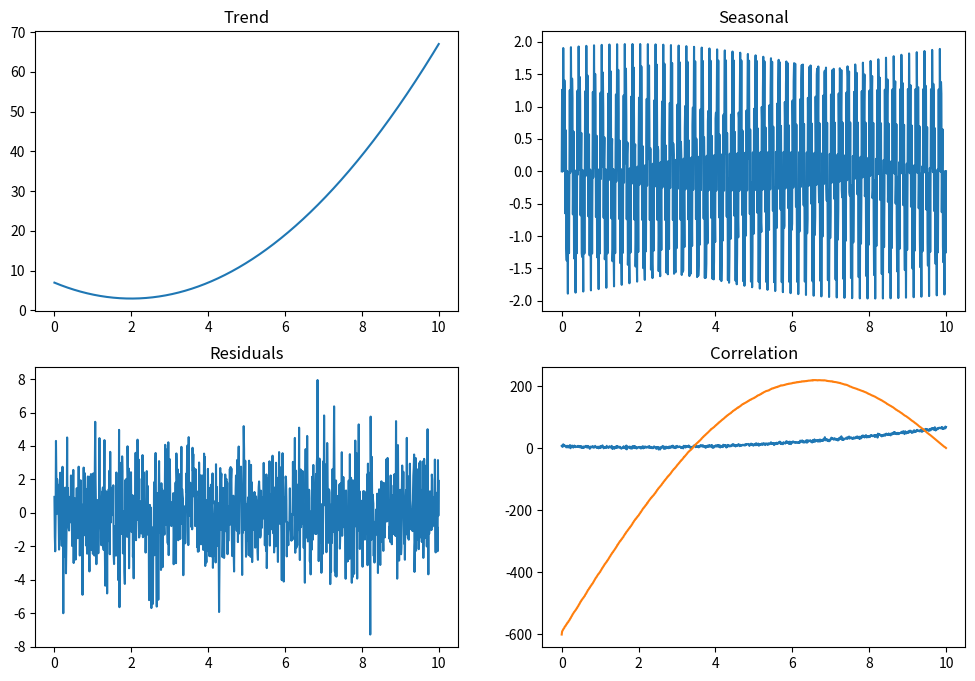
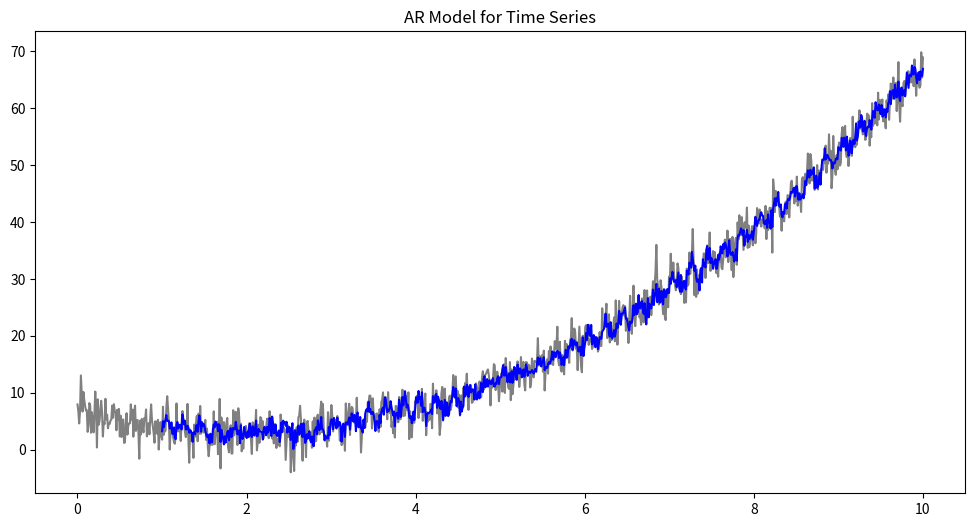

Generate these figures, in order, with matplotlib:
import numpy as np
import scipy
import matplotlib.pyplot as plt

# 1 a

N = 1000

X = np.linspace(0, 10, N)

trend = X ** 2 - 4 * X + 7
seasonal = np.sin(2 * np.pi * X * 5) + np.sin(2 * np.pi * X * 30)
residuals = np.random.normal(0, 2, size=N)
observed = trend + seasonal + residuals

fig = plt.figure(figsize=(12, 8))

ax1 = fig.add_subplot(221)
ax1.plot(X, trend)
ax1.set_title("Trend")

ax2 = fig.add_subplot(222)
ax2.plot(X, seasonal)
ax2.set_title("Seasonal")

ax3 = fig.add_subplot(223)
ax3.plot(X, residuals)
ax3.set_title("Residuals")

ax4 = fig.add_subplot(224)
ax4.plot(X, observed)
ax4.set_title("Observed")

plt.show()

# 1 b

observed_centered = observed - np.mean(observed)
correlation = np.correlate(observed_centered, observed_centered, "full")
correlation = correlation[correlation.size // 2:] / correlation[0] 
plt.plot(X, correlation)
plt.title("Correlation")
plt.show()

# 1 c

def fit_ar_numpy(data, p):
    n = len(data)
    X = []
    Y = []
    
    for i in range(p, n):
        past_window = data[i-p : i][::-1]
        row = np.insert(past_window, 0, 1.0)
        Y.append(row)
        X.append(data[i])
        
    X = np.array(X)
    Y = np.array(Y)
    
    beta, residuals, rank, s = np.linalg.lstsq(Y, X)
    predictions = Y.dot(beta)
    
    return beta, predictions

p = 100
coefficients, predictions = fit_ar_numpy(observed, p)

plt.figure(figsize=(12, 6))
plt.plot(X, observed, label='Original', color='gray')
plt.plot(X[p:], predictions, label=f'AR({p}) Prediction', color='blue')
plt.title("AR Model for Time Series")

plt.show()
